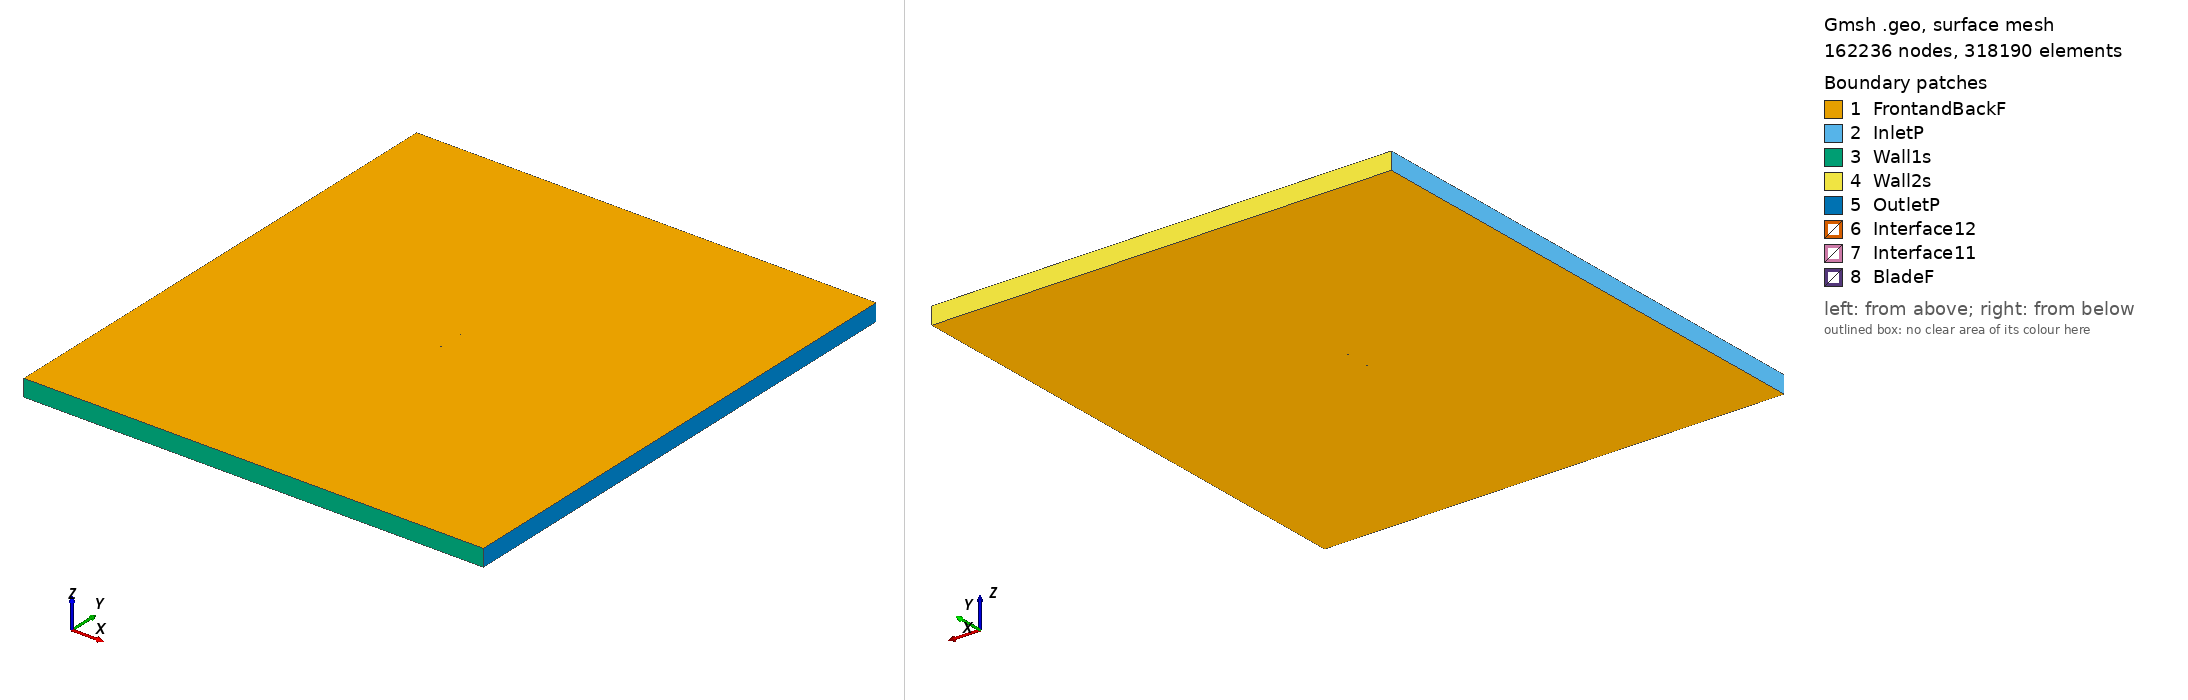

Gmsh geometry script, surface-meshed: 162236 nodes, 318190 surface elements. Boundary patches (legend numbers): 1 FrontandBackF, 2 InletP, 3 Wall1s, 4 Wall2s, 5 OutletP, 6 Interface12, 7 Interface11, 8 BladeF. Left view from above one corner, right view from below the opposite corner. Legend entries are the model's physical surfaces. The drawing asked Gmsh for element sizes between 1% and 20% of the model's largest extent; the script's own settings can give other sizes.

=== goe464_tsr_2.5315_aoa_-1.5944.geo (drawn) ===
SetFactory("OpenCASCADE");

Point(1) = {0.074971, 0.734619, 0, 1.0};
Point(2) = {0.067400, 0.736531, 0, 1.0};
Point(3) = {0.059836, 0.738219, 0, 1.0};
Point(4) = {0.044713, 0.741519, 0, 1.0};
Point(5) = {0.029592, 0.744745, 0, 1.0};
Point(6) = {0.014504, 0.746996, 0, 1.0};
Point(7) = {-0.000569, 0.748871, 0, 1.0};
Point(8) = {-0.015614, 0.749923, 0, 1.0};
Point(9) = {-0.030625, 0.750000, 0, 1.0};
Point(10) = {-0.045586, 0.748578, 0, 1.0};
Point(11) = {-0.053033, 0.746968, 0, 1.0};
Point(12) = {-0.060455, 0.744609, 0, 1.0};
Point(13) = {-0.064151, 0.742979, 0, 1.0};
Point(14) = {-0.067828, 0.740825, 0, 1.0};
Point(15) = {-0.071477, 0.737846, 0, 1.0};
Point(16) = {-0.073273, 0.735533, 0, 1.0};
Point(17) = {-0.074971, 0.730445, 0, 1.0};
Point(18) = {-0.073068, 0.729581, 0, 1.0};
Point(19) = {-0.071190, 0.729602, 0, 1.0};
Point(20) = {-0.067446, 0.729882, 0, 1.0};
Point(21) = {-0.063749, 0.731436, 0, 1.0};
Point(22) = {-0.060096, 0.734265, 0, 1.0};
Point(23) = {-0.052753, 0.737887, 0, 1.0};
Point(24) = {-0.045311, 0.740709, 0, 1.0};
Point(25) = {-0.030385, 0.743106, 0, 1.0};
Point(26) = {-0.015406, 0.743928, 0, 1.0};
Point(27) = {-0.000383, 0.743550, 0, 1.0};
Point(28) = {0.014661, 0.742499, 0, 1.0};
Point(29) = {0.029728, 0.740847, 0, 1.0};
Point(30) = {0.044810, 0.738746, 0, 1.0};
Point(31) = {0.059900, 0.736420, 0, 1.0};
Point(32) = {0.067444, 0.735257, 0, 1.0};
Point(33) = {-0.074971, -0.734619, 0, 1.0};
Point(34) = {-0.067400, -0.736531, 0, 1.0};
Point(35) = {-0.059836, -0.738219, 0, 1.0};
Point(36) = {-0.044713, -0.741519, 0, 1.0};
Point(37) = {-0.029592, -0.744745, 0, 1.0};
Point(38) = {-0.014504, -0.746996, 0, 1.0};
Point(39) = {0.000569, -0.748871, 0, 1.0};
Point(40) = {0.015614, -0.749923, 0, 1.0};
Point(41) = {0.030625, -0.750000, 0, 1.0};
Point(42) = {0.045586, -0.748578, 0, 1.0};
Point(43) = {0.053033, -0.746968, 0, 1.0};
Point(44) = {0.060455, -0.744609, 0, 1.0};
Point(45) = {0.064151, -0.742979, 0, 1.0};
Point(46) = {0.067828, -0.740825, 0, 1.0};
Point(47) = {0.071477, -0.737846, 0, 1.0};
Point(48) = {0.073273, -0.735533, 0, 1.0};
Point(49) = {0.074971, -0.730445, 0, 1.0};
Point(50) = {0.073068, -0.729581, 0, 1.0};
Point(51) = {0.071190, -0.729602, 0, 1.0};
Point(52) = {0.067446, -0.729882, 0, 1.0};
Point(53) = {0.063749, -0.731436, 0, 1.0};
Point(54) = {0.060096, -0.734265, 0, 1.0};
Point(55) = {0.052753, -0.737887, 0, 1.0};
Point(56) = {0.045311, -0.740709, 0, 1.0};
Point(57) = {0.030385, -0.743106, 0, 1.0};
Point(58) = {0.015406, -0.743928, 0, 1.0};
Point(59) = {0.000383, -0.743550, 0, 1.0};
Point(60) = {-0.014661, -0.742499, 0, 1.0};
Point(61) = {-0.029728, -0.740847, 0, 1.0};
Point(62) = {-0.044810, -0.738746, 0, 1.0};
Point(63) = {-0.059900, -0.736420, 0, 1.0};
Point(64) = {-0.067444, -0.735257, 0, 1.0};

// Lines: first blade (splines 1-4)
Spline(1) = {1:9};
Spline(2) = {9:24};
Spline(3) = {24:32};
Spline(4) = {32,1};

// Lines: second blade (splines 5-8)
Spline(5) = {33:41};
Spline(6) = {41:56};
Spline(7) = {56:64};
Spline(8) = {64,33};

// Outer domain (points 20001-4 and lines)
Point(65) = {-13.50000000, -15.00000000, 0, 1.0};
Point(66) = {-13.50000000, 15.00000000, 0, 1.0};
Point(67) = {13.50000000, 15.00000000, 0, 1.0};
Point(68) = {13.50000000, -15.00000000, 0, 1.0};
Line(11) = {65, 66};
Line(12) = {66, 67};
Line(13) = {67, 68};
Line(14) = {65, 68};

// Interface (between moving and stationary domain) (circles)
Circle(9) = {0, 0, 0, 0.80000000, 0, 2*Pi};
Circle(10) = {0, 0, 0, 0.80000000, 0, 2*Pi};

// Loops collect Lines/Splines/etc (blade1, blade2, domain, first circle)
Line Loop(1) = {1:4};
Line Loop(2) = {5:8};
Line Loop(3) = {11,12,13,-14};
Line Loop(4) = {9};

// BooleanDifference cuts out the circle/interface from the domain
Plane Surface(1) = {3};
Plane Surface(2) = {4};
BooleanDifference{ Surface{1}; Delete;}{ Surface{2}; Delete;}

// This one cuts out the blades from the inner circle/interface
Line Loop(6) = {10};
Plane Surface(5) = {6};
Plane Surface(6) = {1};
Plane Surface(7) = {2};
BooleanDifference{ Surface{5}; Delete;}{ Surface{6,7}; Delete;}

// extrude to 3rd dimension
Extrude {0, 0, 1} {Surface{1}; Surface{5}; Layers{1}; Recombine;}

// Physical Surfaces are the named boundaries (patches)
Physical Surface("Interface11") = {12};
Physical Surface("Interface12") = {10};

// sides of domain
Physical Surface("InletP") = {6};
Physical Surface("OutletP") = {9};

// top and bottom of domain
Physical Surface("Wall1s") = {7};
Physical Surface("Wall2s") = {8};

// Check FrontandBackF by ensuring there is nothing in the 3rd dimension
Physical Surface("FrontandBackF") = {1,11,5,21};
Physical Surface("BladeF") = {13:20};
Physical Volume("Turbine") = {2};
Physical Volume("Farfield") = {1};

// settings for airfoil boundary layer
Field[1] = BoundaryLayer;
Field[1].EdgesList = {1:8};
Field[1].hwall_n = 1e-3;
Field[1].thickness = 1.5e-2;
Field[1].ratio = 1.05;
Field[1].Quads = 1;
BoundaryLayer Field = 1;

// control points for mesh (blade and interface)
// floor((arc length / 1.5mm)/ 6) -> Transfinite Line
Transfinite Line {1,2,3,5,6,7} = 33 Using Progression 1;
Transfinite Line {4,8} = 1 Using Progression 1;
Transfinite Line {9, 15} = 800 Using Progression 1;

// For more information on gmsh syntax, visit http://gmsh.info/doc/texinfo/gmsh.html
